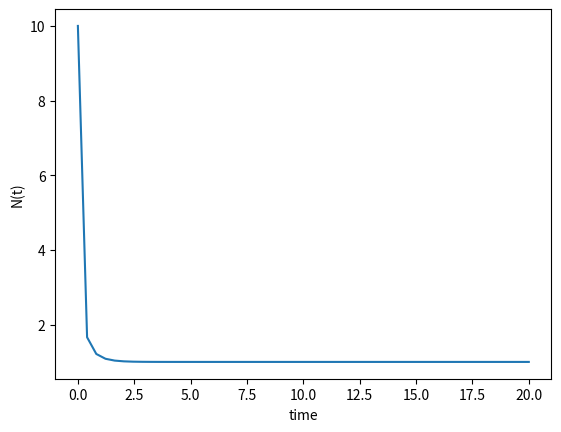

The script that saved this image:
# -*- coding: utf-8 -*-
"""
Created on Fri Aug 31 13:49:08 2018

[redacted]
"""

import numpy as np
from scipy.integrate import odeint
import matplotlib.pyplot as plt


# function returns dN/dt
def model(N,t):
    a = 2
    b = 2
    dNdt = a*N - b*N**2
    return dNdt

# initial condition
N0 = 10

# time interval
t = np.linspace(0,20)

# solution to differential equation
N = odeint(model,N0,t)

# graph of results
plt.plot(t,N)
plt.xlabel('time')
plt.ylabel('N(t)')
plt.show()

